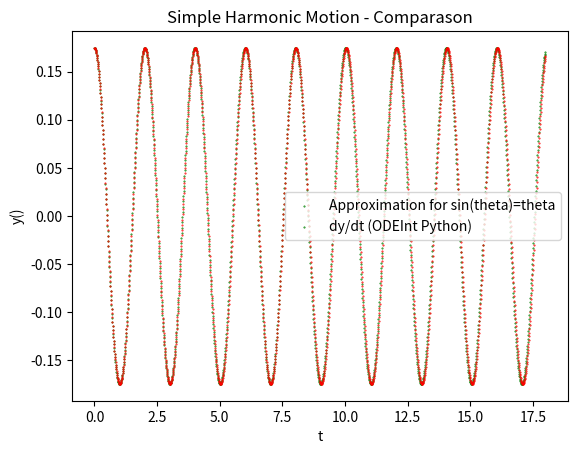

This figure's Python source:
import numpy as np
from scipy.integrate  import odeint
import matplotlib.pyplot as plt

theta_0 = np.pi/180*10  # 10 Degrees
g = 9.8
L = 1

def harmonicApprox(t):
    y = theta_0*np.cos(np.sqrt(g/L)*t)
    return y

def harmonic(x,t):
    y = x[0]
    dy = x[1]
    xdot = [[], []]
    xdot[0] = dy
    xdot[1] = -g*np.sin(y)/L
    return xdot

ilimit = 1800
delta_t = 0.01
t0=0
t=t0
# Iterations for harmonicApprox function
for i in range(ilimit):
    plt.scatter(t,harmonicApprox(t), s = 0.2, c = 'green')
    t+= delta_t

# Harmonic Function
t = np.linspace(0,ilimit/100,ilimit)
z2 = odeint(harmonic,[theta_0,0],t)

plt.scatter(t,z2[:,0], s=0.2, c='red')
#plt.scatter(t,z2[:,1],s=0.2, c='blue')

plt.title('Simple Harmonic Motion - Comparason')
plt.xlabel('t')
plt.ylabel('y()')
plt.legend(["Approximation for sin(theta)=theta", "dy/dt (ODEInt Python)"])
plt.savefig('harmonic.png')
plt.show()